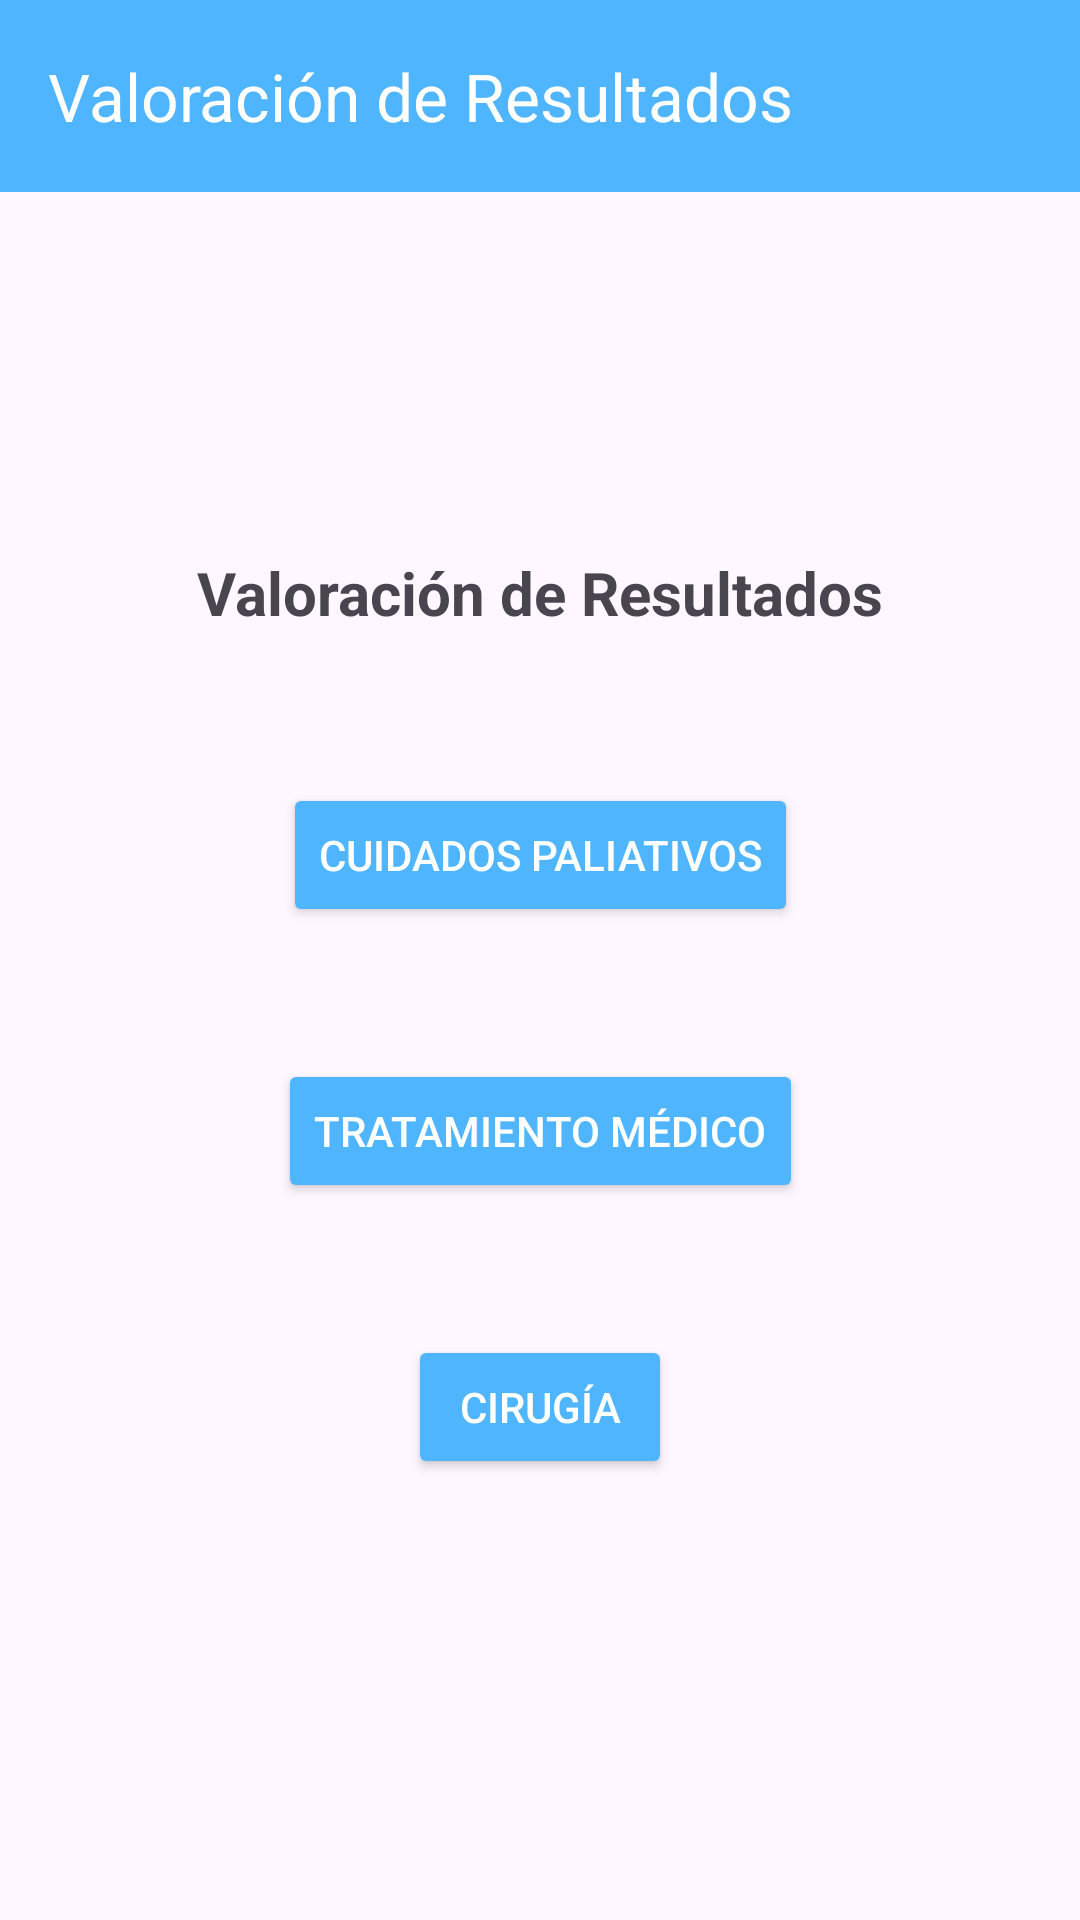

Reconstruct the res/layout file that produces this screen, plus the resources it refers to.
<!-- AndroidManifest.xml: application theme Theme.AppCancerPiel -->
<!-- res/layout/activity_valoracion_resultados.xml -->
<?xml version="1.0" encoding="utf-8"?>
<androidx.constraintlayout.widget.ConstraintLayout xmlns:android="http://schemas.android.com/apk/res/android"
    xmlns:app="http://schemas.android.com/apk/res-auto"
    android:layout_width="match_parent"
    android:layout_height="match_parent">

    
    <androidx.appcompat.widget.Toolbar
        android:id="@+id/toolbar"
        android:layout_width="0dp"
        android:layout_height="wrap_content"
        android:background="@color/blue"
        android:theme="@style/ThemeOverlay.AppCompat.Dark.ActionBar"
        app:title="Valoración de Resultados"
        app:titleTextColor="@android:color/white"
        app:layout_constraintEnd_toEndOf="parent"
        app:layout_constraintStart_toStartOf="parent"
        app:layout_constraintTop_toTopOf="parent" />

    
    <TextView
        android:id="@+id/textViewTitulo"
        android:layout_width="wrap_content"
        android:layout_height="wrap_content"
        android:layout_marginTop="120dp"
        android:text="Valoración de Resultados"
        android:textSize="20sp"
        android:textStyle="bold"
        app:layout_constraintBottom_toTopOf="@id/btnCuidadosPaliativos"
        app:layout_constraintEnd_toEndOf="parent"
        app:layout_constraintStart_toStartOf="parent"
        app:layout_constraintTop_toBottomOf="@id/toolbar" />

    
    <Button
        android:id="@+id/btnCuidadosPaliativos"
        android:layout_width="wrap_content"
        android:layout_height="wrap_content"
        android:layout_marginTop="50dp"
        android:backgroundTint="@color/blue"
        android:text="Cuidados Paliativos"
        android:textColor="@android:color/white"
        app:layout_constraintEnd_toEndOf="parent"
        app:layout_constraintStart_toStartOf="parent"
        app:layout_constraintTop_toBottomOf="@id/textViewTitulo" />

    
    <Button
        android:id="@+id/btnTratamientoMedico"
        android:layout_width="wrap_content"
        android:layout_height="wrap_content"
        android:layout_marginTop="44dp"
        android:backgroundTint="@color/blue"
        android:text="Tratamiento Médico"
        android:textColor="@android:color/white"
        app:layout_constraintEnd_toEndOf="parent"
        app:layout_constraintStart_toStartOf="parent"
        app:layout_constraintTop_toBottomOf="@id/btnCuidadosPaliativos" />

    
    <Button
        android:id="@+id/btnCirugia"
        android:layout_width="wrap_content"
        android:layout_height="wrap_content"
        android:layout_marginTop="44dp"
        android:backgroundTint="@color/blue"
        android:text="Cirugía"
        android:textColor="@android:color/white"
        app:layout_constraintEnd_toEndOf="parent"
        app:layout_constraintStart_toStartOf="parent"
        app:layout_constraintTop_toBottomOf="@id/btnTratamientoMedico" />
</androidx.constraintlayout.widget.ConstraintLayout>
<!-- resources referenced by this layout -->
<resources>
  <color name="blue">#4FB5FE</color>
  <style name="Theme.AppCancerPiel" parent="Base.Theme.AppCancerPiel" />
  <style name="Base.Theme.AppCancerPiel" parent="Theme.Material3.DayNight.NoActionBar">
          
          
      </style>
</resources>
